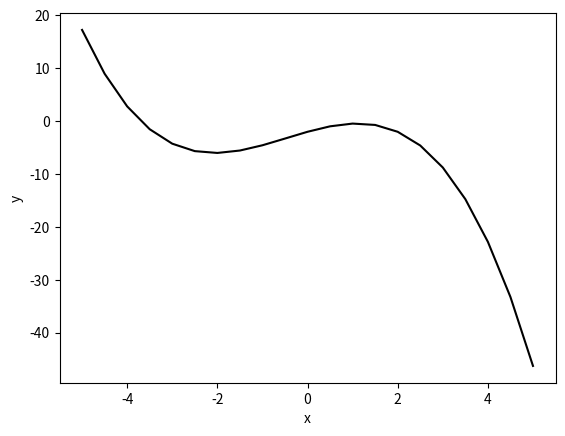

This chart was generated by the following Python code:
import numpy as np
import matplotlib.pyplot as plt


def correct_function(x):
    return 15 + 2.4 * x - 0.5 * x ** 2 - 0.35 * x ** 3


n_points = 21
x_list = np.linspace(-5, 5, n_points)
data0 = np.array([x_list, correct_function(x_list)])
data = np.array([data0[0] + 0.25 * np.random.rand(n_points) - 1, data0[1] + 5 * np.random.rand(n_points) - 1])
a0 = np.array([-2, 2.4, -0.5, -0.35])


def polynomialModel(x, a):
    t = 0
    for k in range(len(a)):
        t = t + a[k] * x ** k
    return t


plt.figure()
plt.xlabel('x')
plt.ylabel('y')
plt.plot(x_list, polynomialModel(x_list, a0), 'black')
plt.show()


def errorFit(f, coefficients, data):
    # f: the fit function
    # coefficients: the values that we try to optimize
    # data: data we try to fit
    error = 0
    for i in range(len(data[0])):
        error = error + (data[1, i] - f(data[0, i], coefficients)) ** 2
    return error


def errorFitGradient(f, coefficients, vals):
    # f: the fit function
    # coefficients: the values that we try to optimize
    # data: data we try to fit
    return -2 * np.array([
        np.sum(np.array([(vals[1, i] - f(vals[0, i], coefficients)) * vals[0, i] ** k for i in range(len(vals[0]))]))
        for k in range(len(coefficients))])


iterations = 1_000
h = 0.0000001
a_guess = np.array([-2, 2, 2, -2])

for _ in range(iterations):
    a_guess = a_guess - h * errorFitGradient(polynomialModel, a_guess, data)

print(a_guess)